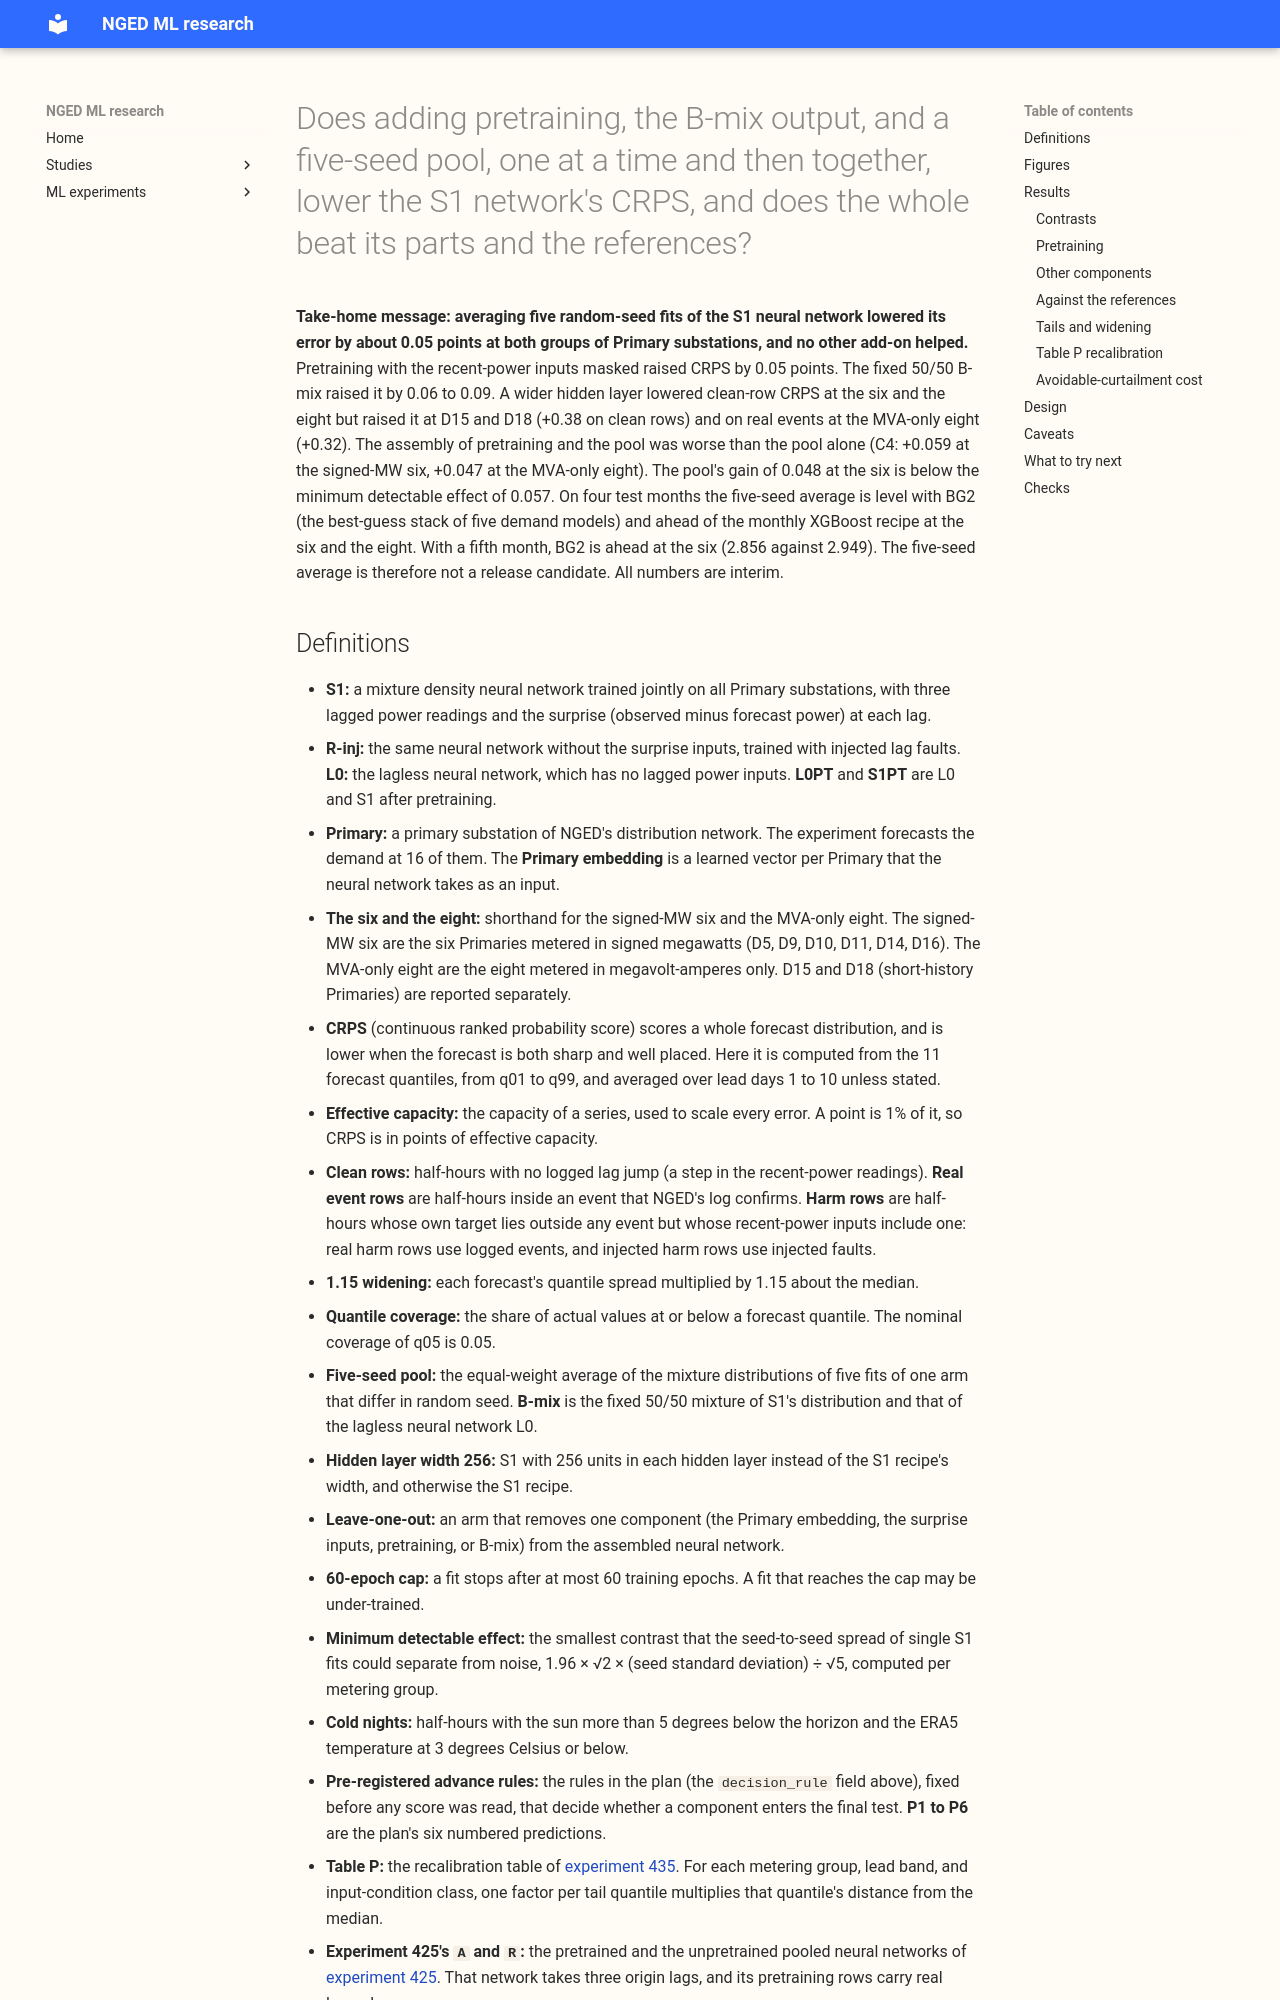

repository: openclimatefix/nged-ml-research · page: ml-experiments/00448-s1-network-assembly-ladder-with-pretraining-b-mix-and-seed-pool/result/index.html · generator: mkdocs

---
id: "00448"
slug: s1-network-assembly-ladder-with-pretraining-b-mix-and-seed-pool
title: >-
  Does adding pretraining, the B-mix output, and a five-seed pool, one at a time and then together,
  lower the S1 network's CRPS, and does the whole beat its parts and the references?
theme: production-reference-and-best-guess
also_relevant_to:
  - calibration-and-uncertainty
  - lagged-power-and-error-correction
status: done
kind: other
protocol: demand-v2
size: >-
  complex. Stored: 141 new fitted neural networks (136 on the four screen folds, 5 at the fifth
  fold) from 80 pretraining runs, their forecasts, and the score tables, in this experiment's
  private folder only; experiments 404, 425, 428, 439, 446 are read and never written. The planned
  final test (5 folds by 3 seeds, 72 fits) was not run (see Design). More than one
  design is defensible (which components enter the ladder, which leave-one-out arms get fits, how
  pretraining treats the lag inputs), so this plan fixes each choice before any score is read.
  Production serving path: not touched (this repository holds none). Degradation rule: not
  touched. Callers: the scripts import the folders of experiments 425, 428, 439, 446, and the
  `studies` evaluation code.
hypothesis: >-
  The S1 network (pooled plain mixture density network, Primary embedding, ensemble mean and
  spread once, hand-made calendar columns, monthly refits, three origin lags plus the surprise at
  each lag) improves with each of three components added one at a time (ERA5-and-CAMS pretraining
  then ensemble fine-tuning; the fixed 50/50 B-mix of the S1 and lagless output distributions; a
  five-seed pool), and the network with pretraining and the pool together scores lower CRPS at
  days 1 to 10 than every one of its parts and than the monthly XGBoost recipe.
prediction: >-
  Written before any fit and before any score is read. P1. Pretraining lowers S1's CRPS by 0.03 to
  0.10 points at the signed-MW six and by 0.08 to 0.20 at the MVA-only eight (experiment 425, a
  network with three origin lags whose pretraining rows carried real lagged power: -0.050 and
  -0.124). P2. B-mix lowers CRPS on clean-lag rows by under
  0.03 and lowers q99 pinball loss on rows with a lag jump (experiment 404 found B-mix the
  strongest lag-trust design), so it passes only through its harm-row rule. P3. The five-seed pool
  lowers CRPS by 0.04 to 0.07 (experiment 446 T4: -0.056; the three-seed pool of S1 gave -0.042),
  mostly by ensembling. P4. The assembly PT+pool5 beats S1-pool5 by 0.02 to 0.08. P5. Removing the
  Primary embedding from the assembled network raises CRPS by 0.5 to 1.0 points (experiment 425:
  +0.851 and +0.837); removing the surprise inputs raises it by 0.05 to 0.15 (experiment 428's S1
  against R-inj: -0.106); removing pretraining raises it by the size of P1. P6. The assembled
  network beats the monthly XGBoost recipe at both groups.
decision_rule: >-
  Four screen folds (test months 2026-06, 2026-01, 2025-10, 2026-03), seeds 0 to 4, monthly
  refits, 1.15 widening unless stated, CRPS at days 1 to 10 in points of effective capacity (a
  negative difference is a gain), per metering group (signed-MW six; MVA-only eight; D15 and D18
  report-only) and per Primary. Every screen number is interim and carries no 99% claim. Contrasts
  are paired by fold and seed with the month-block bootstrap of `studies.eval_protocol`, at a
  level Bonferroni-corrected over the contrasts. C1 pretrained S1 minus S1. C2 B-mix minus S1. C3
  pool of 5 seeds minus a single S1 seed (reported beside the pool of 3 seeds, so that ensembling
  is separated from the component). C4 the assembly minus the single best component, where the
  best component is fixed from the C1 to C3 point estimates at the signed-MW six before C4 is
  read, and held for the final test. Pretraining and B-mix each add a stage to the pipeline, so
  the smallest gain worth porting is 0.03 points at the signed-MW six (experiment 425's
  threshold); the pool adds no pipeline stage and its threshold is zero, with its production cost reported.
  Pretraining advances if its C1 interval lies wholly below -0.03 at the signed-MW six or at the
  MVA-only eight, and is not above +0.02 CRPS at the other group. B-mix advances only through harm
  rows: on real lag-jump rows (event-cluster interval, with and without the largest event) its q99
  pinball loss is lower than S1's with an interval wholly below zero, and its clean-row CRPS is no
  more than +0.03 above S1's; it is a named option, not a default, whatever it scores. The pool
  advances if C3 is wholly below zero. Tail check units: pinball loss at q95 and q99 in points of
  effective capacity, clean rows, no more than +0.02 above S1. The three leave-one-out arms
  (embedding, surprise inputs, pretraining) and LOO-Bmix are read as checks: a component whose
  removal does not raise CRPS is reported as not supported inside the assembly. The minimum
  detectable effect is computed per contrast from the variance of the paired fold-by-seed
  differences (S1 seeds 0 to 5), printed before any contrast is read. The final test (5 folds by 3
  seeds, adding 2025-12) runs once, on the advancing components only, against every stored
  reference, and is not used to tune. The winning configuration of the experiment 447 sweep, if it
  has reported, is confirmed inside the assembled network at the end as one extra arm.
  Pre-registered before S1-w256 is scored (added 2026-11-01 at the neural Discuss session's
  request): the named arm S1-w256 is S1 with hidden width 256 and otherwise the S1 recipe
  (experiment 447's post hoc, interim, unaudited finding: +0.087 clean CRPS in 5 of 5 folds,
  carried by fold 2025-12, with worse real events). It is not the default. It advances to one
  assembled-network variant at width 256 in the final test only if (a) its clean-row CRPS gain
  against S1 holds on the four screen folds, which exclude 2025-12, at both metering groups, and
  (b) on real event rows its CRPS is no worse than +0.03 and its q99 pinball loss no worse than
  +0.02 against S1. The page reports the real-event and cold-winter-night rows beside it.
benchmark: >-
  S1 seeds 0 to 5 from experiments 428 and 439 (raw forecasts, 1.15); R-inj; the monthly XGBoost
  recipe, BG2, `manual_heuristic`, and `climatology` as read by experiment 425. Table P of
  experiment 435 is a last stage run only if the 435 page has merged when the screen finishes; if
  it has not, the page says so and reports raw and 1.15-widened scores only.
row_set_id: fold_a_daily_gap_v1
metric: >-
  CRPS from the 11 quantile
